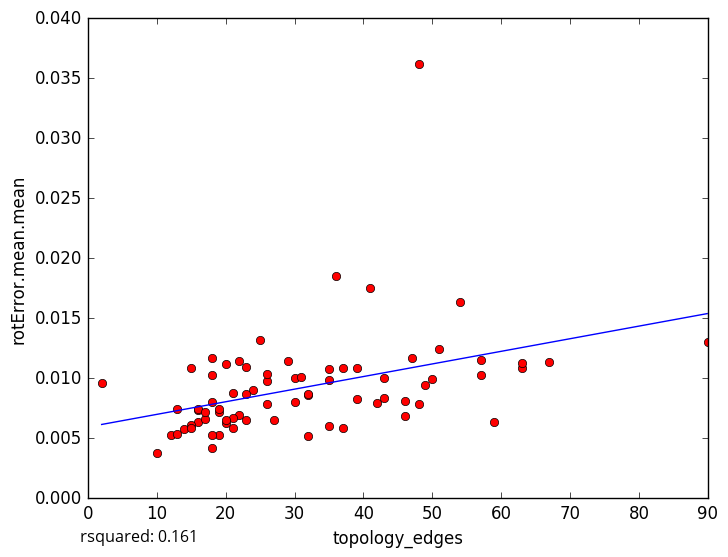

The data file committed next to this chart (first rows):
topology_edges, rotError.mean.mean
48, 0.007812
32, 0.005181
13, 0.007453
10, 0.003803
12, 0.005305
63, 0.01087
43, 0.01004
26, 0.009763
23, 0.006543
14, 0.005747
16, 0.006322
15, 0.006095
22, 0.006951
19, 0.005307
18, 0.004196
15, 0.005868
30, 0.008033
2, 0.009576
67, 0.01138
21, 0.006647
49, 0.009409
32, 0.008626
41, 0.01752
37, 0.005859
18, 0.008059
19, 0.007194
18, 0.01166
36, 0.0185
42, 0.007948
46, 0.008085
39, 0.008288
24, 0.009052
90, 0.01305
57, 0.01029
57, 0.0115
63, 0.01128
13, 0.005351
47, 0.01165
35, 0.009853
16, 0.00737
51, 0.01242
23, 0.0109
23, 0.008705
59, 0.006335
30, 0.01001
50, 0.009948
29, 0.01145
19, 0.007467
18, 0.01027
32, 0.008665
20, 0.01119
21, 0.008781
26, 0.007872
43, 0.008391
25, 0.01315
26, 0.01036
20, 0.006295
31, 0.01009
22, 0.01144
15, 0.01083
... 18 more rows
